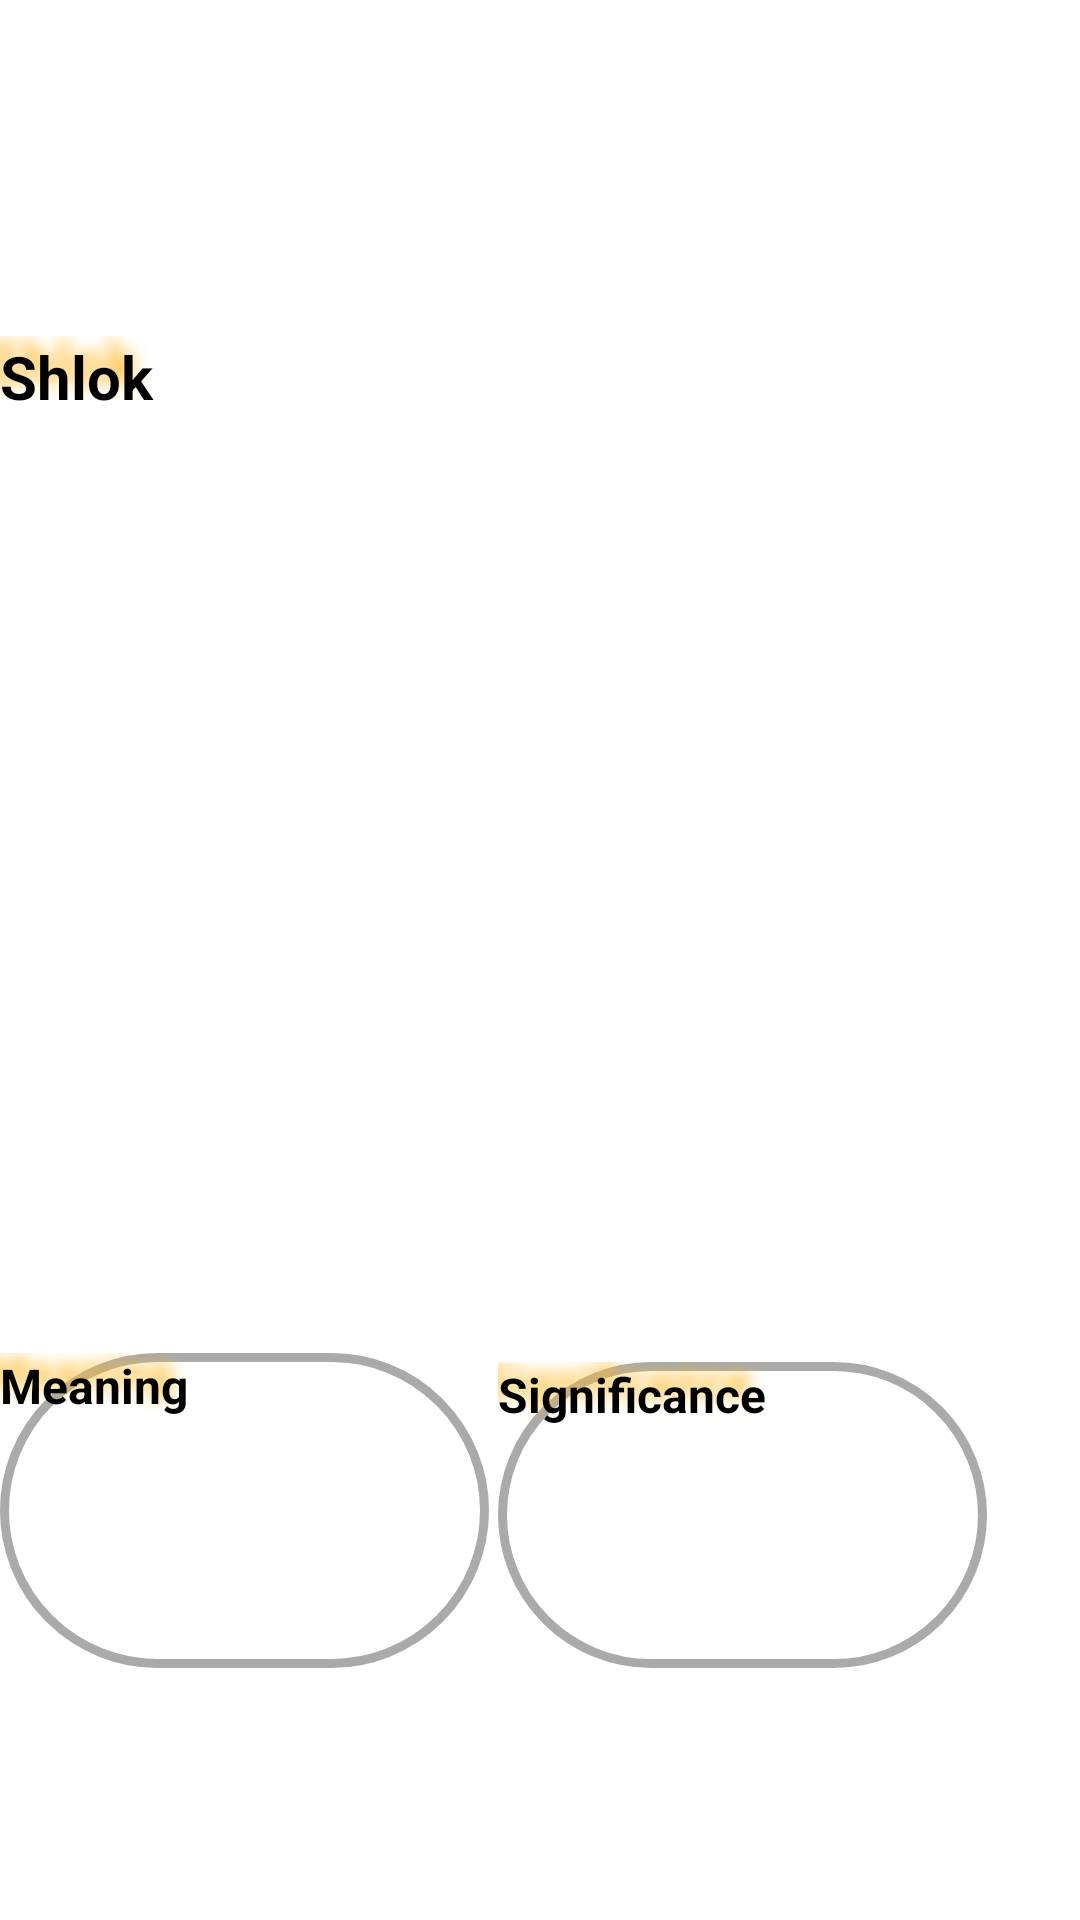

The Android layout XML behind this screen, and the referenced resources:
<!-- AndroidManifest.xml: application theme Theme.Light -->
<!-- res/layout/activity_shlok.xml -->
<?xml version="1.0" encoding="utf-8"?>
<RelativeLayout xmlns:android="http://schemas.android.com/apk/res/android"
    xmlns:app="http://schemas.android.com/apk/res-auto"
    xmlns:tools="http://schemas.android.com/tools"
    android:layout_width="match_parent"
    android:layout_height="match_parent"
    tools:context=".Shlok.GodShlok.ShivaMantra.ShlokActivity">

    <TextView
        android:id="@+id/textView3"
        android:layout_width="match_parent"
        android:layout_height="425dp"
        android:layout_alignParentStart="true"
        android:layout_alignParentTop="true"
        android:layout_marginTop="112dp"
        android:shadowColor="@android:color/holo_orange_light"
        android:shadowDx="-15"
        android:shadowDy="-15"
        android:shadowRadius="13"
        android:text="Shlok"
        android:textSize="20sp"
        android:textStyle="bold" />

    <ImageView
        android:id="@+id/imageView2"
        android:layout_width="74dp"
        android:layout_height="66dp"
        android:layout_alignParentEnd="true"
        android:layout_alignParentBottom="true"
        android:layout_marginEnd="40dp"
        android:layout_marginBottom="621dp"
        android:src="@drawable/hear" />

    <Button
        android:id="@+id/button2"
        android:layout_width="163dp"
        android:layout_height="102dp"
        android:layout_alignParentStart="true"
        android:layout_alignParentBottom="true"
        android:layout_marginStart="166dp"
        android:layout_marginBottom="84dp"
        android:shadowColor="@android:color/holo_orange_light"
        android:shadowDx="-15"
        android:shadowDy="-15"
        android:shadowRadius="13"
        android:background="@drawable/bg_round"
        android:text="Significance"
        android:textColor="@android:color/black"
        android:textSize="16dp"
        android:textStyle="bold"/>

    <Button
        android:id="@+id/button3"
        android:layout_width="163dp"
        android:layout_height="105dp"
        android:layout_alignParentStart="true"
        android:layout_alignParentBottom="true"
        android:background="@drawable/bg_round"
        android:layout_marginBottom="84dp"
        android:shadowColor="@android:color/holo_orange_light"
        android:shadowDx="-15"
        android:shadowDy="-15"
        android:shadowRadius="13"
        android:text="Meaning"
        android:textColor="@android:color/black"
        android:textSize="16dp"
        android:textStyle="bold"/>
</RelativeLayout>
<!-- resources referenced by this layout -->
<resources>
  <!-- drawable bg_round (drawable) -->
  <?xml version="1.0" encoding="utf-8"?>
  <shape xmlns:android="http://schemas.android.com/apk/res/android"
  
      android:shape="rectangle">
      <solid android:color="@android:color/transparent"/>
      <corners android:radius="1000dp"/>
      <stroke android:color="@android:color/darker_gray"
          android:width="3dp"/>
  
  </shape>
</resources>
